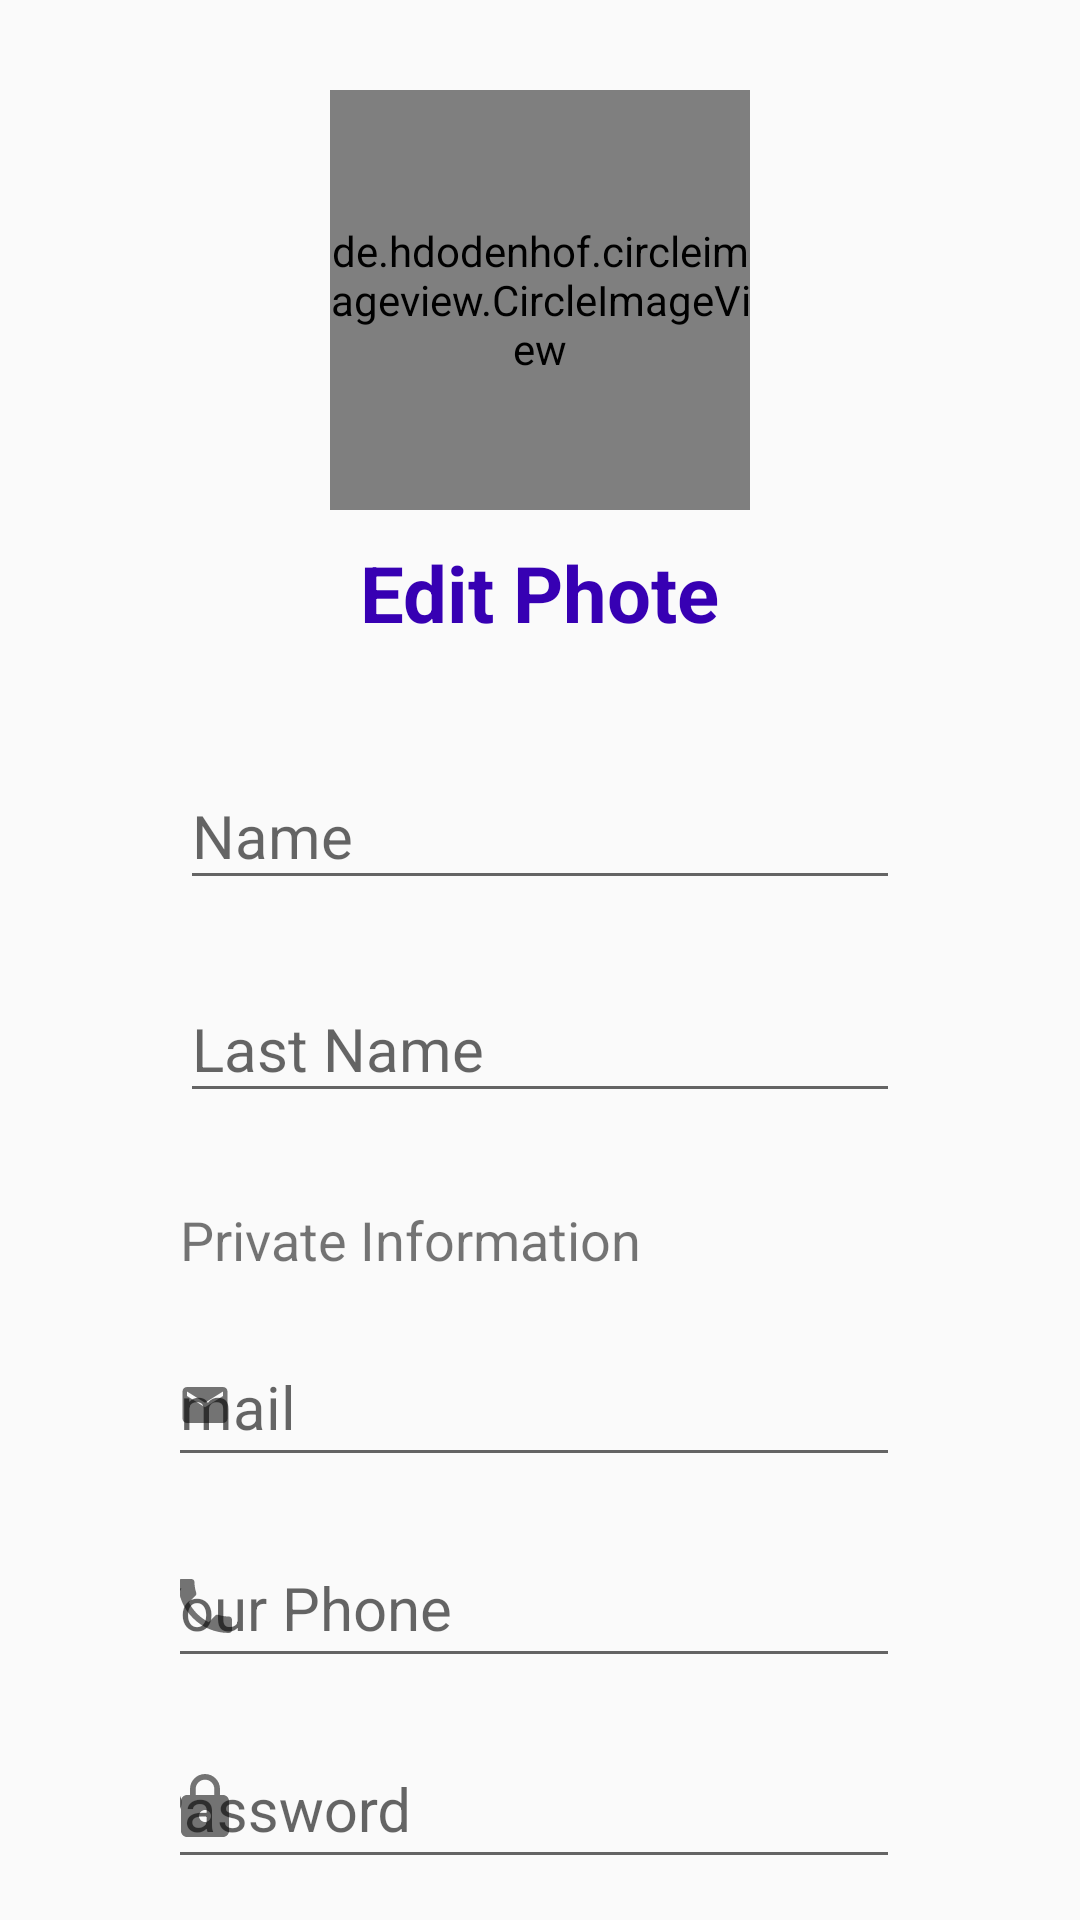

Android layout source for this screen:
<!-- AndroidManifest.xml: application theme Theme.Lesson13Mounth -->
<!-- res/layout/activity_main2.xml -->
<?xml version="1.0" encoding="utf-8"?>
<androidx.constraintlayout.widget.ConstraintLayout xmlns:android="http://schemas.android.com/apk/res/android"
    xmlns:app="http://schemas.android.com/apk/res-auto"
    xmlns:tools="http://schemas.android.com/tools"
    android:layout_width="match_parent"
    android:layout_height="match_parent"
    tools:context=".MainActivity2">

    <de.hdodenhof.circleimageview.CircleImageView
        android:id="@+id/null_man"
        android:layout_width="140sp"
        android:layout_height="140sp"
        android:src="@drawable/img"
        android:layout_marginVertical="30sp"
        app:layout_constraintEnd_toEndOf="parent"
        app:layout_constraintStart_toStartOf="parent"
        app:layout_constraintTop_toTopOf="parent"
         />
    <TextView
        android:id="@+id/e_p"

        android:layout_width="wrap_content"
        android:layout_height="wrap_content"
        android:text="Edit Phote"
        app:layout_constraintTop_toBottomOf="@id/null_man"
        android:textSize="26sp"
        android:textStyle="bold"
       app:layout_constraintEnd_toEndOf="parent"
        app:layout_constraintStart_toStartOf="parent"
        android:layout_marginVertical="10sp"
        android:textColor="@color/purple_700"/>
    <com.google.android.material.textfield.TextInputLayout
        app:layout_constraintTop_toBottomOf="@id/e_p"
        app:layout_constraintEnd_toEndOf="parent"
        app:layout_constraintStart_toStartOf="parent"
        android:id="@+id/use_2activ"
        android:layout_width="match_parent"
        android:layout_height="wrap_content"
        android:layout_marginHorizontal="60sp"
        android:layout_marginTop="30sp"
        app:endIconMode="clear_text">

        <com.google.android.material.textfield.TextInputEditText
            android:layout_width="match_parent"
            android:layout_height="match_parent"
            android:hint="Name"
            android:textSize="20sp" />


    </com.google.android.material.textfield.TextInputLayout>

    <com.google.android.material.textfield.TextInputLayout

        android:id="@+id/last_2activ"
        android:layout_width="match_parent"
        android:layout_height="wrap_content"
        android:layout_marginHorizontal="60sp"
        android:layout_marginTop="16dp"
        app:endIconMode="clear_text"
        app:layout_constraintEnd_toEndOf="parent"
        app:layout_constraintStart_toStartOf="parent"
        app:layout_constraintTop_toBottomOf="@id/use_2activ">

        <com.google.android.material.textfield.TextInputEditText
            android:layout_width="match_parent"
            android:layout_height="match_parent"
            android:hint="Last Name"
            android:textSize="20sp" />


    </com.google.android.material.textfield.TextInputLayout>


    <TextView
        android:id="@+id/P_I"
        android:layout_width="wrap_content"
        android:layout_height="wrap_content"
        android:layout_marginVertical="30sp"
        android:layout_marginTop="36dp"
        android:text="Private Information"
        android:textSize="18sp"
        app:layout_constraintStart_toStartOf="@id/last_2activ"
        app:layout_constraintTop_toBottomOf="@id/last_2activ" />

    <com.google.android.material.textfield.TextInputLayout
        android:id="@+id/email_2activ"
        android:layout_width="match_parent"
        android:layout_height="wrap_content"
        android:layout_marginHorizontal="60sp"
        android:layout_marginTop="8dp"
        app:endIconMode="clear_text"
        app:startIconDrawable="@drawable/ic_email"
        app:layout_constraintEnd_toEndOf="parent"
        app:layout_constraintStart_toStartOf="parent"
        android:paddingStart="-16sp"
        app:layout_constraintTop_toBottomOf="@id/P_I">

        <com.google.android.material.textfield.TextInputEditText
            android:id="@+id/emailll"
            android:layout_width="match_parent"
            android:layout_height="match_parent"
            android:hint="Email"
            android:textSize="20sp" />
    </com.google.android.material.textfield.TextInputLayout>


    <com.google.android.material.textfield.TextInputLayout
        android:id="@+id/phone_2activ"
        android:layout_width="match_parent"
        android:layout_height="wrap_content"
        android:layout_marginHorizontal="60sp"
        android:layout_marginTop="8dp"
        app:endIconMode="clear_text"
        app:startIconDrawable="@drawable/ic_phone"
        app:layout_constraintEnd_toEndOf="parent"
        app:layout_constraintStart_toStartOf="parent"
        android:paddingStart="-16sp"
        app:layout_constraintTop_toBottomOf="@id/email_2activ">

        <com.google.android.material.textfield.TextInputEditText
            android:layout_width="match_parent"
            android:layout_height="match_parent"
            android:inputType="number"
            android:hint="Your Phone"
            android:textSize="20sp" />
    </com.google.android.material.textfield.TextInputLayout>


    <com.google.android.material.textfield.TextInputLayout
        android:id="@+id/pass_2activ"
        android:layout_width="match_parent"
        android:layout_height="wrap_content"
        android:layout_marginHorizontal="60sp"
        android:layout_marginTop="8dp"
        app:endIconMode="clear_text"
        app:startIconDrawable="@drawable/ic_lock"
        app:layout_constraintEnd_toEndOf="parent"
        app:layout_constraintStart_toStartOf="parent"
        android:paddingStart="-16sp"
        app:layout_constraintTop_toBottomOf="@id/phone_2activ">

        <com.google.android.material.textfield.TextInputEditText
            android:id="@+id/lock_2"
            android:layout_width="match_parent"
            android:layout_height="match_parent"
            android:hint="Password"
            android:textSize="20sp" />
    </com.google.android.material.textfield.TextInputLayout>


</androidx.constraintlayout.widget.ConstraintLayout>
<!-- resources referenced by this layout -->
<resources>
  <color name="purple_700">#FF3700B3</color>
  <!-- drawable ic_email (drawable) -->
  <vector android:height="18dp" android:tint="#CDB8B8"
      android:viewportHeight="24" android:viewportWidth="24"
      android:width="18dp" xmlns:android="http://schemas.android.com/apk/res/android">
      <path android:fillColor="@android:color/white" android:pathData="M20,4L4,4c-1.1,0 -1.99,0.9 -1.99,2L2,18c0,1.1 0.9,2 2,2h16c1.1,0 2,-0.9 2,-2L22,6c0,-1.1 -0.9,-2 -2,-2zM20,8l-8,5 -8,-5L4,6l8,5 8,-5v2z"/>
  </vector>
  <!-- drawable ic_lock (drawable) -->
  <vector android:height="24dp" android:tint="#CDB8B8"
      android:viewportHeight="24" android:viewportWidth="24"
      android:width="24dp" xmlns:android="http://schemas.android.com/apk/res/android">
      <path android:fillColor="@android:color/white" android:pathData="M18,8h-1L17,6c0,-2.76 -2.24,-5 -5,-5S7,3.24 7,6v2L6,8c-1.1,0 -2,0.9 -2,2v10c0,1.1 0.9,2 2,2h12c1.1,0 2,-0.9 2,-2L20,10c0,-1.1 -0.9,-2 -2,-2zM12,17c-1.1,0 -2,-0.9 -2,-2s0.9,-2 2,-2 2,0.9 2,2 -0.9,2 -2,2zM15.1,8L8.9,8L8.9,6c0,-1.71 1.39,-3.1 3.1,-3.1 1.71,0 3.1,1.39 3.1,3.1v2z"/>
  </vector>
  <!-- drawable ic_phone (drawable) -->
  <vector android:height="24dp" android:tint="#CDB8B8"
      android:viewportHeight="24" android:viewportWidth="24"
      android:width="24dp" xmlns:android="http://schemas.android.com/apk/res/android">
      <path android:fillColor="@android:color/white" android:pathData="M6.62,10.79c1.44,2.83 3.76,5.14 6.59,6.59l2.2,-2.2c0.27,-0.27 0.67,-0.36 1.02,-0.24 1.12,0.37 2.33,0.57 3.57,0.57 0.55,0 1,0.45 1,1V20c0,0.55 -0.45,1 -1,1 -9.39,0 -17,-7.61 -17,-17 0,-0.55 0.45,-1 1,-1h3.5c0.55,0 1,0.45 1,1 0,1.25 0.2,2.45 0.57,3.57 0.11,0.35 0.03,0.74 -0.25,1.02l-2.2,2.2z"/>
  </vector>
  <!-- drawable img: png bitmap (drawable-v24, 481419 bytes) -->
  <style name="Theme.Lesson13Mounth" parent="Theme.MaterialComponents.DayNight.NoActionBar.Bridge">
          
          <item name="colorPrimary">@color/black</item>
          <item name="colorPrimaryVariant">@color/white</item>
          <item name="colorOnPrimary">@color/white</item>
          
          <item name="colorSecondary">@color/teal_200</item>
          <item name="colorSecondaryVariant">@color/teal_700</item>
          <item name="colorOnSecondary">@color/teal_700</item>
          
          <item name="android:statusBarColor" ns0:targetApi="l">?attr/colorPrimaryVariant</item>
          
      </style>
  <color name="black">#FF000000</color>
  <color name="white">#FFFFFFFF</color>
  <color name="teal_200">#FF03DAC5</color>
  <color name="teal_700">#8c8c8c</color>
</resources>
